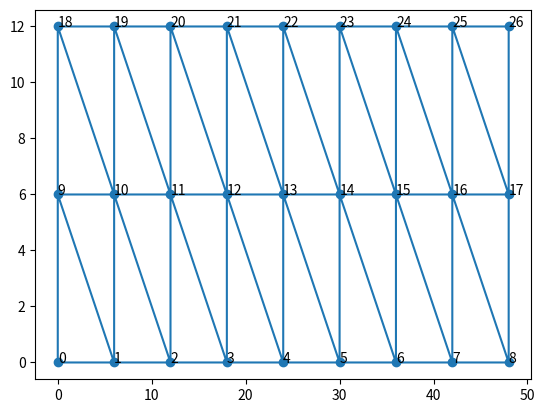

Write the Python code that produced this figure.
#import graphics as gr
import numpy as np
import math
import matplotlib.pyplot as plt

# constants
P = 18000  # Load (Newtons)
W = 48  # Width of Beam (mm)
H = 12  # Height of Beam (mm)
Z = 1  # Thickness of Beam (mm)
E_beam = 30E6  # Beam Elastic Modulus
pr_beam = 0.45  # Poissons Ratio of the beam
nds_x = 9  # number of nodes extending in the horizontal direction
nds_y = 3  # number of nodes extending in the vertical direction

nnds = nds_x * nds_y  # total number of nodes
ndof = nnds * 2  # total number of degrees of freedom in the whole system
nele = 2 * (nds_x - 1) * (nds_y - 1)  # total number of elements
eper = 2 * (nds_x - 1)  # elements per element row

ndcoor = np.zeros((nnds, 2))  # Table which stores the INITIAL coordinates (in terms of mm) for each node
nd_rnc = np.zeros((nnds, 2))  # Table which stores the 'row and column' coordinates for each node
nds_in_ele = np.zeros((nele, 3))  # the nodes which comprise each element
glbStiff = np.zeros((ndof, ndof))  # global stiffness matrix (GSM)
lst_wallnds = []  # List of nodes (indices) which are coincident with the rigid wall on the left
lst_wallnds.clear()
lst_walldofs = []  # dofs indices of nodes coincident with the rigid wall
lst_walldofs.clear()
lst_endnds = []  # nodes on the free edge of the beam
lst_endnds.clear()

nnf_msg = 'Node not found!'


# Function 'node_by_rnc' returns the index of the node which has the same row and column as the ones input (in_row, in_col)
def node_by_rnc(in_row, in_col, start_mrow):  # 'start_mrow' == where the func starts searching (for efficiency)
    run = True
    row = start_mrow
    while run == True:
        if row > nnds - 1:
            run = False
        elif nd_rnc[row][0] == in_row and nd_rnc[row][1] == in_col:
            run = False
        else:
            row = row + 1
    if row > nnds - 1:
        return nnf_msg  # returns error message
    else:
        return row


# Function 'add_to_glbStiff' takes a local stiffness matrix and adds the value of each 'cell' to the corrosponding cell in the GSM
def add_to_glbStiff(in_mtrx, nd_a, nd_b, nd_c):
    global glbStiff
    # First column in local stiffness matrix (LSM) is the x-DOF of Node A, second is the y-DOF of Node A, third is the x-DOF of Node B, etc. (same system for rows; the matrix is symmetric)
    dofs = [2 * nd_a, 2 * nd_a + 1, 2 * nd_b, 2 * nd_b + 1, 2 * nd_c,
            2 * nd_c + 1]  # x-DOF for a node == 2*[index of the node]; y-DOF for node == 2*[node index]+1
    for r in range(0, 6):  # LSMs are always 6x6
        for c in range(0, 6):
            gr = dofs[r]  # gr == row in global stiffness matrix
            gc = dofs[c]  # gc == column in global stiffness matrix
            glbStiff[gr][gc] = glbStiff[gr][gc] + in_mtrx[r][
                c]  # Add the value of the LSM 'cell' to what's already in the corrosponding GSM cell


for n in range(0, nnds):  # puts node coordinates and rnc indices into matrix
    row = n // nds_x
    col = n % nds_x
    nd_rnc[n][0] = row
    nd_rnc[n][1] = col
    ndcoor[n][0] = col * (W / (nds_x - 1))
    ndcoor[n][1] = row * (H / (nds_y - 1))

    if col == 0:
        lst_wallnds.append(n)
    elif col == nds_x - 1:
        lst_endnds.append(n)

for e in range(0, nele):  # FOR EVERY ELEMENT IN THE SYSTEM...
    # ...DETERMINE NODES WHICH COMPRISE THE ELEMENT
    erow = e // eper  # erow == the row which element 'e' is on
    eor = e % eper  # element number on row (i.e. eor==0 means the element is attached to rigid wall)
    if eor % 2 == 0:  # downwards-facing triangle
        nd_a_col = eor / 2
        nd_b_col = eor / 2
        nd_c_col = (eor / 2) + 1
        nd_a = node_by_rnc(erow, nd_a_col, nds_x * erow)
        nd_b = node_by_rnc(erow + 1, nd_b_col, nds_x * erow)
        nd_c = node_by_rnc(erow, nd_c_col, nds_x * erow)
    else:  # upwards-facing triangle
        nd_a_col = (eor // 2) + 1
        nd_b_col = (eor // 2) + 1
        nd_c_col = eor // 2
        nd_a = node_by_rnc(erow + 1, nd_a_col, nds_x * (erow + 1))
        nd_b = node_by_rnc(erow, nd_b_col, nds_x * erow)
        nd_c = node_by_rnc(erow + 1, nd_c_col, nds_x * (erow + 1))
    if nd_a != nnf_msg and nd_b != nnf_msg and nd_c != nnf_msg:  # assign matrix element values if no error
        nds_in_ele[e][0] = nd_a
        nds_in_ele[e][1] = nd_b
        nds_in_ele[e][2] = nd_c
    else:  # raise error
        print(nnf_msg)

    # ...BUILD LOCAL STIFFNESS MATRIX
    y_bc = ndcoor[nd_b][1] - ndcoor[nd_c][
        1]  # used "a, b, c" instead of "1, 2, 3" like the the example PDF; ex: 'y_bc' == 'y_23' == y_2 - y_3
    y_ca = ndcoor[nd_c][1] - ndcoor[nd_a][1]
    y_ab = ndcoor[nd_a][1] - ndcoor[nd_b][1]
    x_cb = ndcoor[nd_c][0] - ndcoor[nd_b][0]
    x_ac = ndcoor[nd_a][0] - ndcoor[nd_c][0]
    x_ba = ndcoor[nd_b][0] - ndcoor[nd_a][0]
    x_bc = ndcoor[nd_b][0] - ndcoor[nd_c][0]
    y_ac = ndcoor[nd_a][1] - ndcoor[nd_c][1]
    detJ = x_ac * y_bc - y_ac * x_bc
    Ae = 0.5 * abs(detJ)
    D = (E_beam / (1.0 - (pr_beam ** 2.0))) * np.array(
        [[1.0, pr_beam, 0.0], [pr_beam, 1.0, 0.0], [0.0, 0.0, (1 - pr_beam) / 2.0]])
    B = (1.0 / detJ) * np.array(
        [[y_bc, 0.0, y_ca, 0.0, y_ab, 0.0], [0.0, x_cb, 0.0, x_ac, 0.0, x_ba], [x_cb, y_bc, x_ac, y_ca, x_ba, y_ab]])
    BT = np.transpose(B)
    locStiff = Z * Ae * np.matmul(np.matmul(BT, D), B)
    # ...ADD TO GLOBAL STIFFNESS MATRIX
    add_to_glbStiff(locStiff, nd_a, nd_b, nd_c)

# Deleting contrained DOFs from the GSM
nwnds = len(lst_wallnds)  # number of wall nodes
for w in range(0,
               nwnds):  # Populates list of all DOFs which have 0 displacement (the corrosponding rows and columns get completely erased from GSM)
    lst_walldofs.append(2 * lst_wallnds[w])
    lst_walldofs.append(2 * lst_wallnds[w] + 1)

with open('globalStiffFromWeb.npy', 'wb') as f:
    np.save(f, glbStiff)

glbStiff = np.delete(np.delete(glbStiff, lst_walldofs, 0), lst_walldofs,
                     1)  # delete the rows and columns corrosponding to the DOFs that are fixed
# Keeping track of what rows (and columns) in the 'new' GSM corrospond to which DOF indices
lst_frdofs = np.zeros(ndof)  # lst_frdofs = List of "Free" DOFS i.e. DOFs NOT coincident with the wall
for d in range(0, ndof): lst_frdofs[
    d] = d  # Before deleting fixed DOFs: [the global index for each DOF] == [the corrosponding row/column in the GSM]...
lst_frdofs = np.delete(lst_frdofs,
                       lst_walldofs)  # ...after deleting the fixed DOF rows/columns: 'lst_frdofs' stores the global index for each DOF in the row corrosponding the the row in the GSM

# Specifying the Load
lpn = P / nds_y  # Load per Node (on free end)
mtrx_P = np.zeros(ndof)  # The vector which stores the input force values for each DOF
for en in range(0, len(lst_endnds)): mtrx_P[
    2 * lst_endnds[en]] = lpn  # Applies a force of 'lpn' to each node on the free end in the X-direction
mtrx_P = np.delete(mtrx_P, lst_walldofs)  # Deletes the rows corrosponding to the DOFs that were deleted from the GSM

# Solve for q for each DOF
mtrx_q = np.linalg.solve(glbStiff, mtrx_P)

# Determining the final locations of each node
nd_disp = np.zeros((nnds, 2))  # Tabulating how much each node moved in the x and y directions
for g in range(0, len(lst_frdofs)):
    gdof = lst_frdofs[g]
    if gdof % 2 == 0:  # even global DOF index -> displacement in the x-direction
        nd = int(gdof / 2)  # nd == node which the DOF (gdof) belongs to
        nd_disp[nd][0] = mtrx_q[g]  # add the displacement to the table/matrix
    else:  # odd global DOF index -> displacement in the y-direction
        nd = int((gdof - 1) / 2)
        nd_disp[nd][1] = mtrx_q[g]
fnl_ndcoor = np.add(ndcoor,
                    nd_disp)  # [Final coordinates (in terms of mm) for each node] = [Original coordinates for that node] + [the displacement of the node]

fig, ax = plt.subplots()
ax.scatter(ndcoor[:,0], ndcoor[:,1])
for i in range(np.shape(ndcoor)[0]):
    ax.annotate(i, (ndcoor[i, 0], ndcoor[i, 1]))
plt.triplot(ndcoor[:,0], ndcoor[:,1], nds_in_ele)
plt.show()
